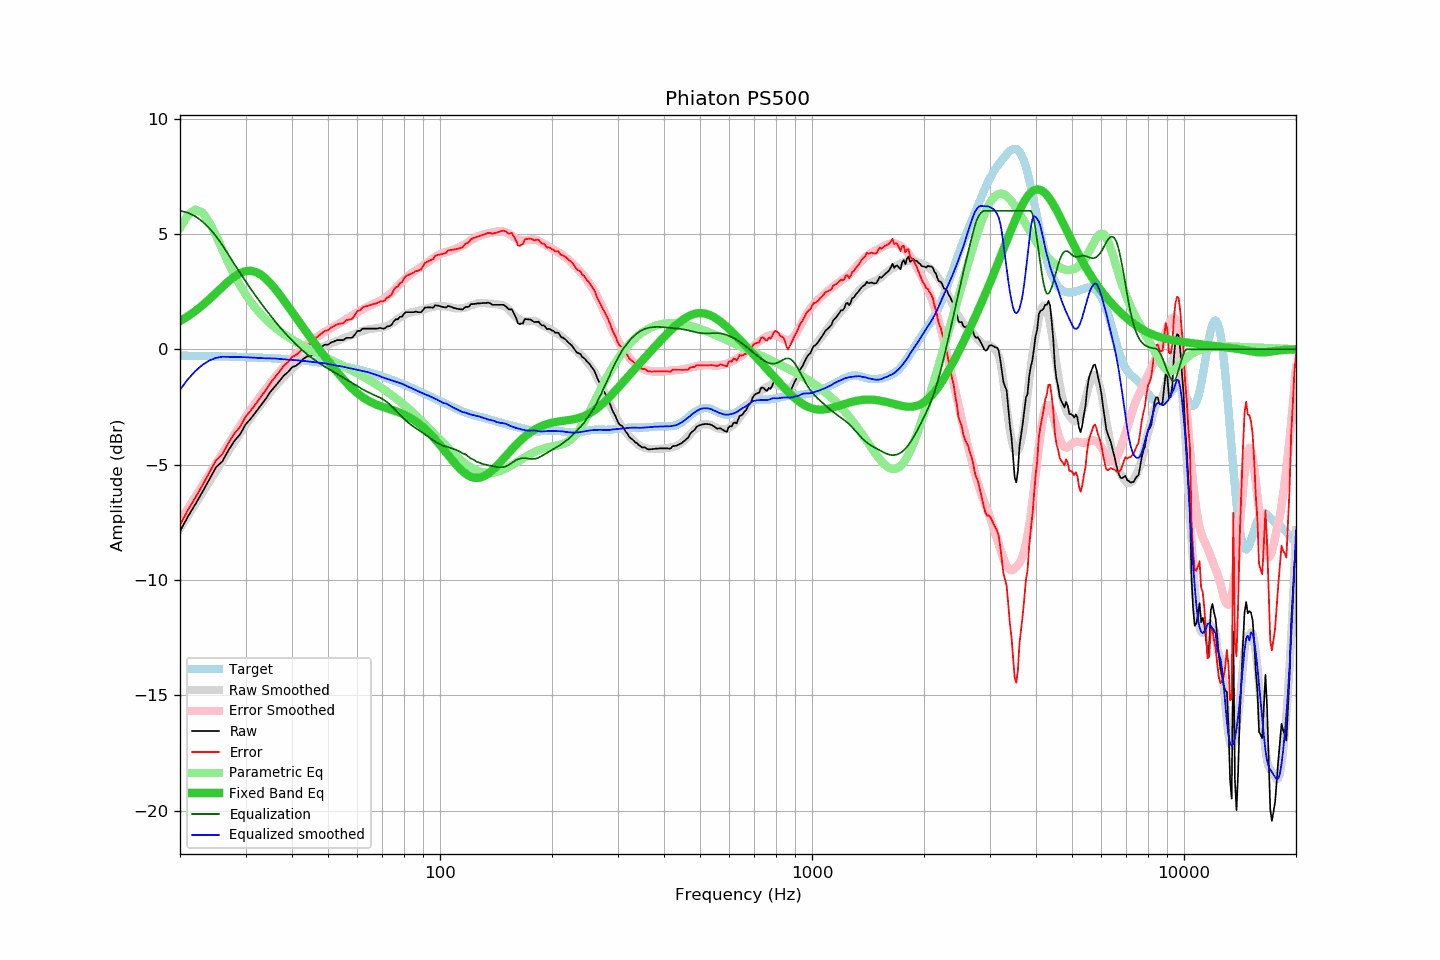

The data file committed next to this chart (first rows):
frequency, raw, error, smoothed, error_smoothed, equalization, parametric_eq, equalized_raw, equalized_smoothed, target
20, -7.88, -7.61, -7.76, -7.44, 6.00, 1.22, -1.88, -1.76, -0.28
21, -7.25, -6.97, -7.22, -6.90, 5.92, 1.43, -1.33, -1.30, -0.28
22, -6.71, -6.43, -6.70, -6.39, 5.76, 1.66, -0.95, -0.94, -0.29
23, -6.17, -5.88, -6.21, -5.89, 5.53, 1.91, -0.64, -0.67, -0.29
24, -5.63, -5.34, -5.73, -5.41, 5.24, 2.17, -0.39, -0.49, -0.30
25, -5.11, -4.81, -5.27, -4.95, 4.90, 2.44, -0.21, -0.37, -0.30
26, -4.85, -4.54, -4.84, -4.51, 4.51, 2.70, -0.34, -0.32, -0.31
27, -4.37, -4.06, -4.42, -4.09, 4.09, 2.95, -0.28, -0.33, -0.31
28, -3.97, -3.65, -4.02, -3.69, 3.69, 3.15, -0.28, -0.33, -0.32
29, -3.69, -3.36, -3.65, -3.31, 3.31, 3.30, -0.38, -0.34, -0.33
30, -3.26, -2.92, -3.29, -2.95, 2.95, 3.39, -0.31, -0.34, -0.34
31, -3.00, -2.66, -2.97, -2.61, 2.61, 3.40, -0.39, -0.36, -0.35
32, -2.71, -2.36, -2.66, -2.30, 2.30, 3.35, -0.41, -0.37, -0.35
33, -2.42, -2.06, -2.38, -2.00, 2.00, 3.23, -0.42, -0.38, -0.36
34, -2.15, -1.78, -2.12, -1.72, 1.72, 3.06, -0.43, -0.39, -0.37
35, -1.84, -1.46, -1.86, -1.46, 1.46, 2.86, -0.38, -0.39, -0.39
36, -1.61, -1.22, -1.62, -1.22, 1.22, 2.63, -0.40, -0.40, -0.40
37, -1.38, -0.97, -1.40, -0.98, 0.98, 2.38, -0.40, -0.42, -0.41
38, -1.14, -0.72, -1.20, -0.77, 0.77, 2.13, -0.37, -0.43, -0.42
39, -0.99, -0.56, -1.02, -0.57, 0.57, 1.87, -0.42, -0.45, -0.43
40, -0.78, -0.33, -0.85, -0.39, 0.39, 1.62, -0.39, -0.46, -0.45
41, -0.71, -0.25, -0.69, -0.22, 0.22, 1.38, -0.50, -0.47, -0.46
42, -0.58, -0.10, -0.54, -0.06, 0.06, 1.14, -0.52, -0.49, -0.48
43, -0.40, 0.09, -0.42, 0.09, -0.09, 0.91, -0.49, -0.50, -0.49
44, -0.30, 0.21, -0.30, 0.22, -0.22, 0.69, -0.53, -0.52, -0.51
45, -0.30, 0.22, -0.19, 0.35, -0.35, 0.48, -0.65, -0.54, -0.53
46, -0.10, 0.44, -0.09, 0.46, -0.46, 0.27, -0.56, -0.55, -0.54
47, -0.00, 0.56, -0.01, 0.56, -0.56, 0.07, -0.57, -0.57, -0.56
48, 0.10, 0.68, 0.07, 0.66, -0.66, -0.13, -0.56, -0.59, -0.58
49, 0.20, 0.80, 0.14, 0.75, -0.75, -0.32, -0.56, -0.61, -0.60
50, 0.20, 0.82, 0.20, 0.84, -0.84, -0.50, -0.64, -0.64, -0.62
51, 0.30, 0.94, 0.26, 0.92, -0.92, -0.67, -0.62, -0.66, -0.64
52, 0.35, 1.01, 0.31, 1.00, -1.00, -0.84, -0.65, -0.69, -0.67
53, 0.40, 1.09, 0.36, 1.08, -1.08, -1.00, -0.68, -0.71, -0.69
54, 0.40, 1.11, 0.42, 1.15, -1.15, -1.16, -0.76, -0.74, -0.71
55, 0.40, 1.14, 0.47, 1.23, -1.23, -1.30, -0.83, -0.76, -0.74
56, 0.50, 1.26, 0.52, 1.31, -1.31, -1.44, -0.81, -0.79, -0.76
57, 0.50, 1.29, 0.57, 1.39, -1.39, -1.57, -0.89, -0.82, -0.79
58, 0.50, 1.31, 0.62, 1.46, -1.46, -1.69, -0.96, -0.84, -0.82
59, 0.63, 1.47, 0.67, 1.53, -1.53, -1.80, -0.91, -0.87, -0.84
60, 0.80, 1.67, 0.72, 1.61, -1.61, -1.90, -0.81, -0.89, -0.87
61, 0.80, 1.70, 0.76, 1.67, -1.67, -2.00, -0.88, -0.91, -0.90
62, 0.90, 1.83, 0.80, 1.74, -1.74, -2.08, -0.84, -0.94, -0.93
63, 0.90, 1.86, 0.83, 1.80, -1.80, -2.15, -0.90, -0.97, -0.96
64, 0.90, 1.89, 0.86, 1.85, -1.85, -2.22, -0.96, -0.99, -0.99
65, 0.90, 1.92, 0.88, 1.90, -1.90, -2.28, -1.01, -1.02, -1.02
66, 0.90, 1.95, 0.89, 1.95, -1.95, -2.33, -1.06, -1.06, -1.05
67, 0.90, 1.98, 0.91, 2.00, -2.00, -2.38, -1.10, -1.09, -1.08
68, 0.90, 2.01, 0.92, 2.05, -2.05, -2.42, -1.15, -1.13, -1.11
69, 0.93, 2.08, 0.93, 2.10, -2.10, -2.46, -1.17, -1.17, -1.15
70, 0.90, 2.08, 0.94, 2.15, -2.15, -2.49, -1.26, -1.21, -1.18
71, 0.90, 2.11, 0.97, 2.22, -2.22, -2.52, -1.32, -1.25, -1.21
72, 0.99, 2.24, 1.01, 2.29, -2.29, -2.56, -1.30, -1.28, -1.25
73, 1.00, 2.28, 1.06, 2.37, -2.37, -2.59, -1.37, -1.31, -1.28
74, 1.05, 2.37, 1.12, 2.46, -2.46, -2.62, -1.41, -1.34, -1.32
75, 1.20, 2.55, 1.18, 2.55, -2.55, -2.65, -1.35, -1.37, -1.35
76, 1.30, 2.69, 1.24, 2.65, -2.65, -2.68, -1.35, -1.40, -1.39
77, 1.30, 2.72, 1.31, 2.74, -2.74, -2.71, -1.44, -1.43, -1.42
78, 1.41, 2.87, 1.37, 2.84, -2.84, -2.75, -1.43, -1.46, -1.46
79, 1.41, 2.90, 1.43, 2.93, -2.93, -2.79, -1.52, -1.49, -1.50
... 553 more rows
